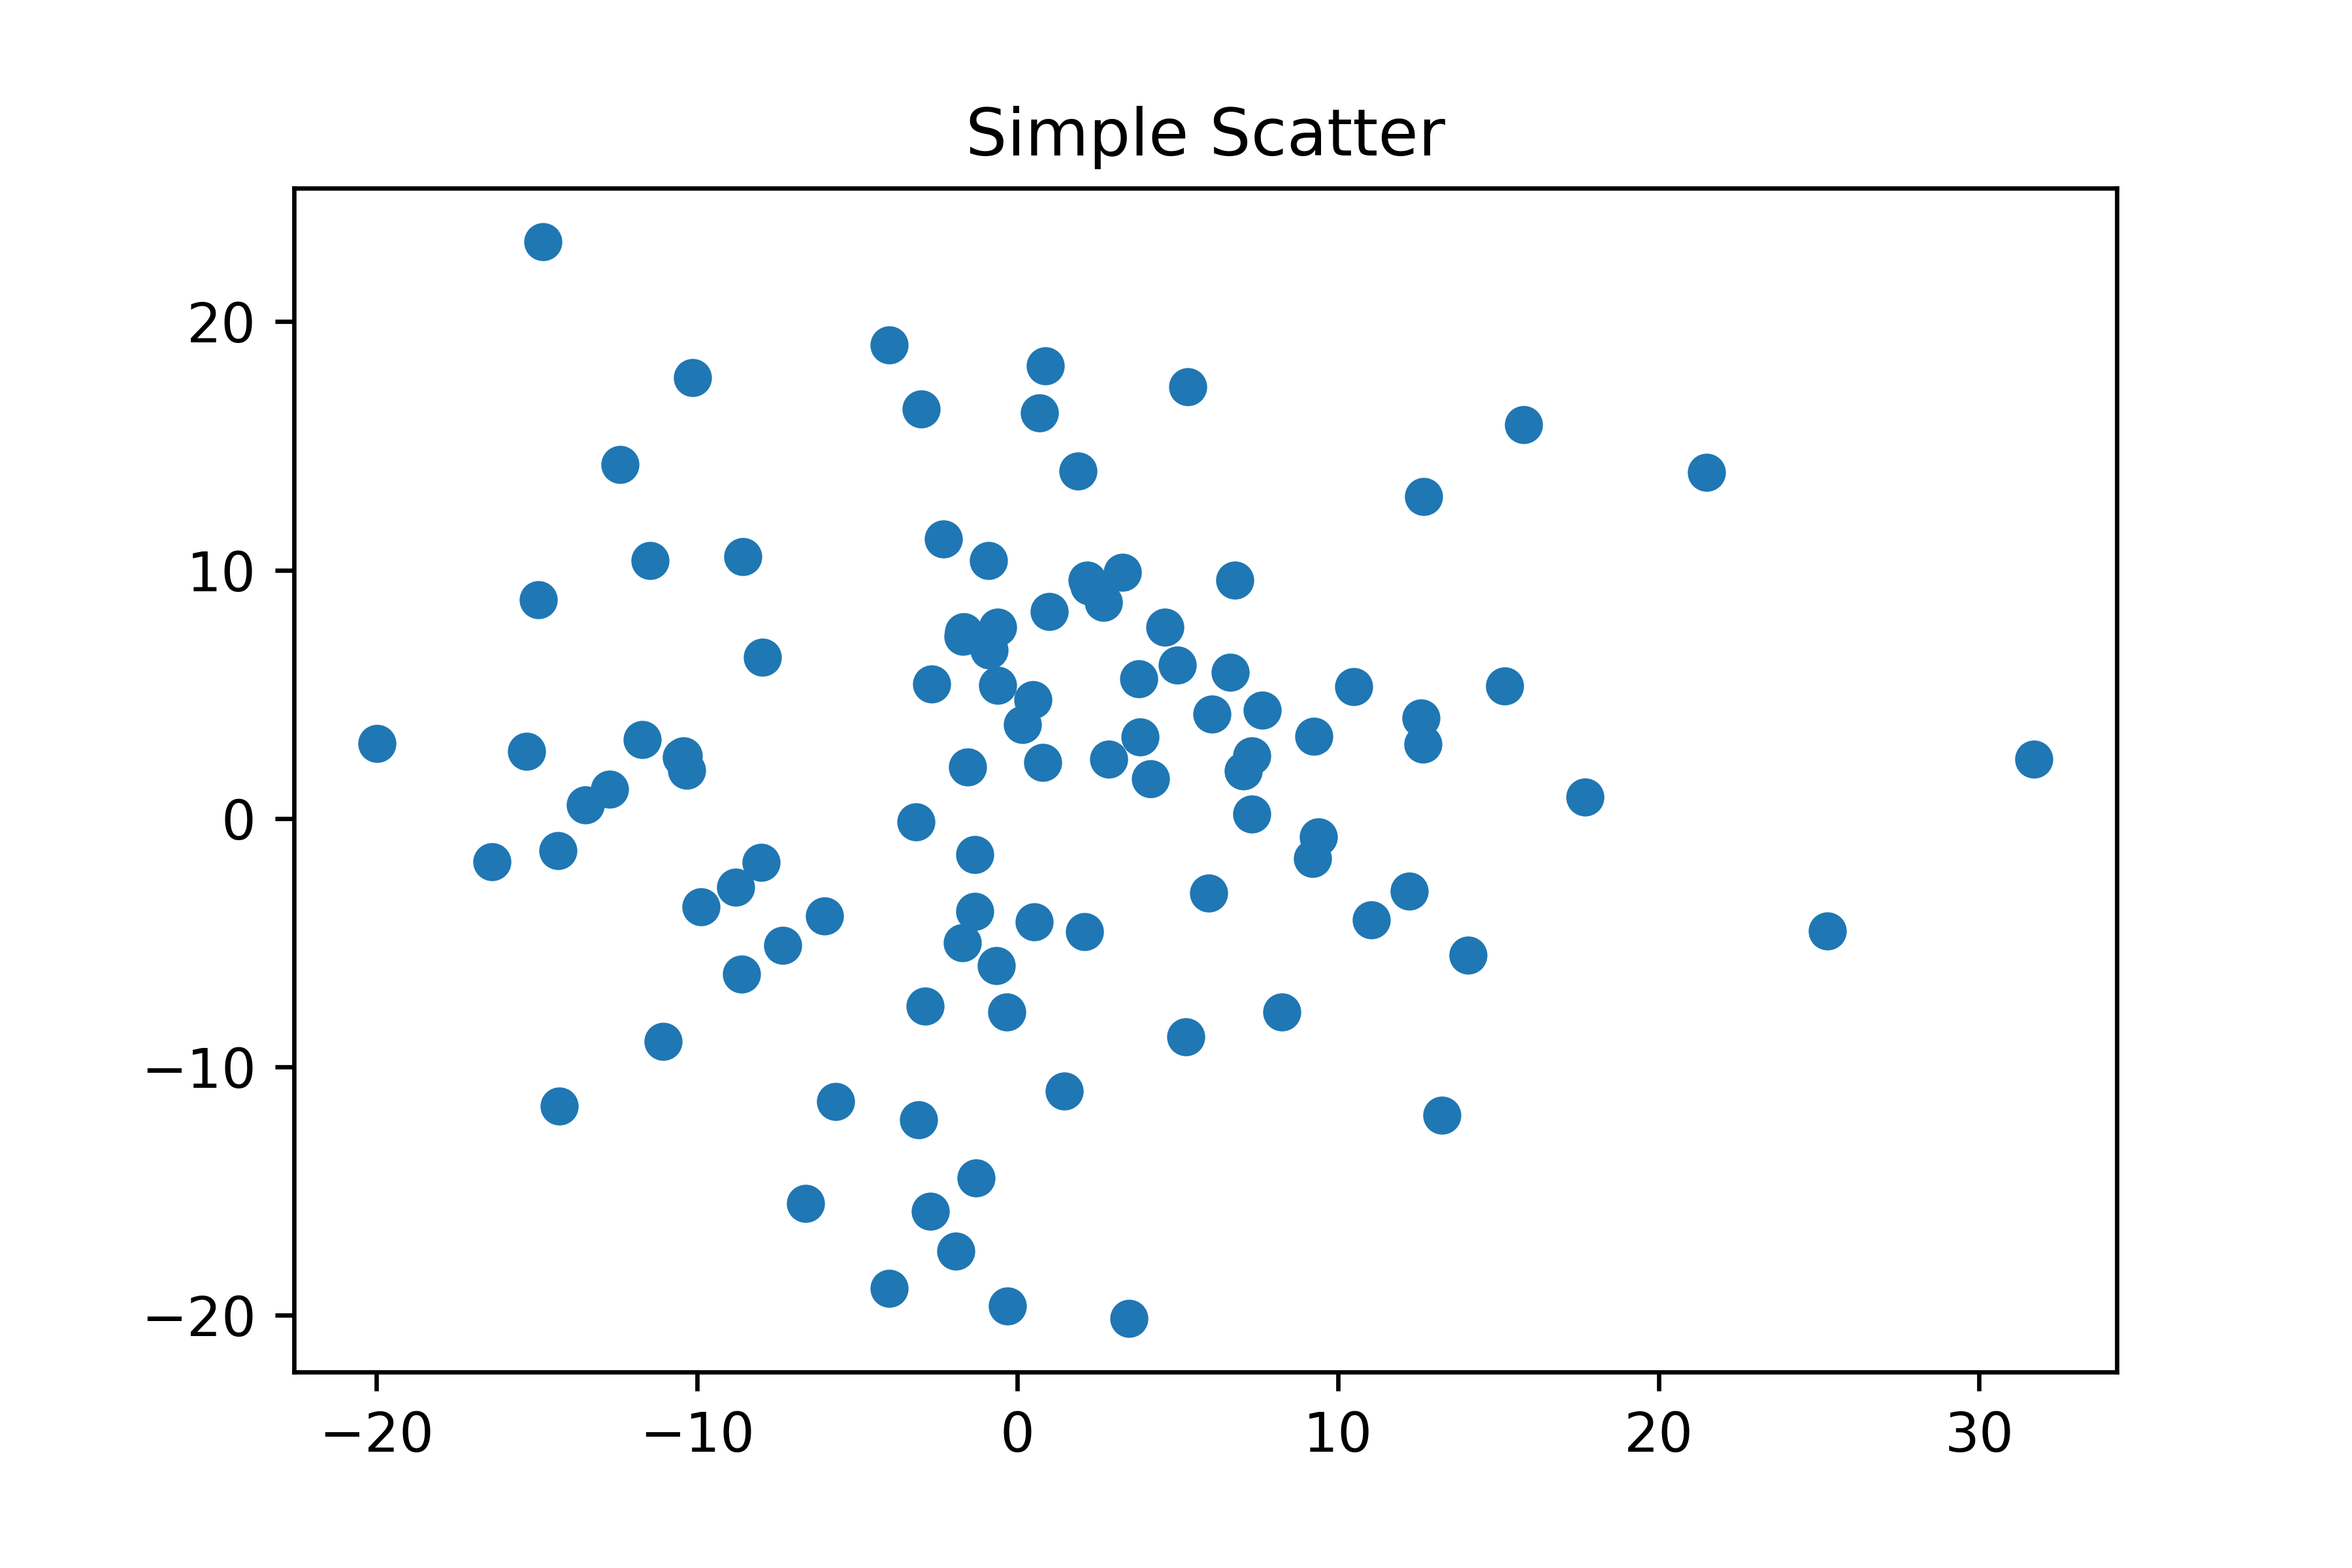

The script that saved this image:
# -*- coding: utf-8 -*-
"""
Created on Sun Dec 10 14:46:33 2017

@author: park
"""

import matplotlib.pyplot as plt
import numpy as np

fig, ax = plt.subplots()

ax.plot(10*np.random.randn(100),10*np.random.randn(100),'o')
ax.set_title('Simple Scatter')
plt.savefig("Scatter",dpi=600)
plt.show()